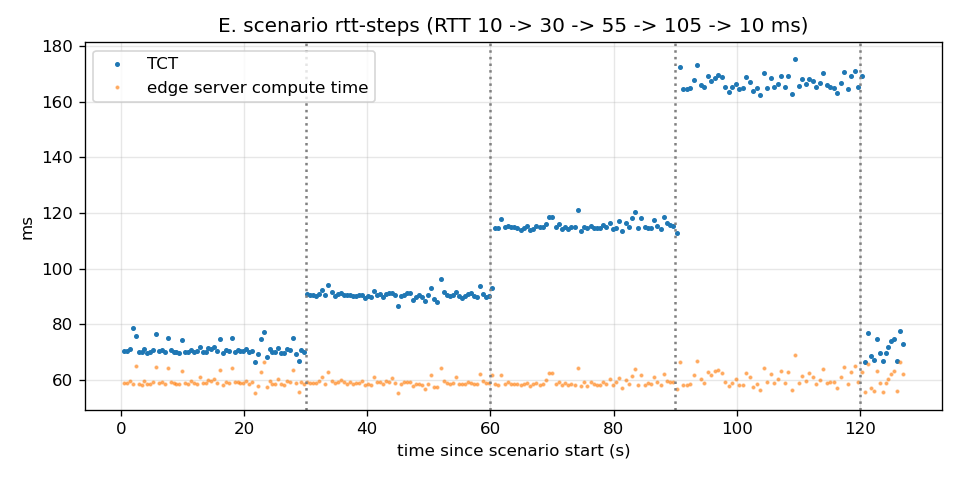

The table this chart was drawn from, first rows:
ts_unix_ms, label, mode, target, task, iter, payload_bytes, tct_ms, server_compute_ms, status
1791891032478, E, edge-server, http://edge-server-1:8080, 0, 1000000, 1024, 70.47, 58.99, ok
1791891032949, E, edge-server, http://edge-server-1:8080, 1, 1000000, 1024, 70.41, 58.96, ok
1791891033420, E, edge-server, http://edge-server-1:8080, 2, 1000000, 1024, 71.05, 59.7, ok
1791891033892, E, edge-server, http://edge-server-1:8080, 3, 1000000, 1024, 78.57, 58.45, ok
1791891034372, E, edge-server, http://edge-server-1:8080, 4, 1000000, 1024, 75.83, 65.12, ok
1791891034849, E, edge-server, http://edge-server-1:8080, 5, 1000000, 1024, 69.97, 58.6, ok
1791891035320, E, edge-server, http://edge-server-1:8080, 6, 1000000, 1024, 69.94, 58.24, ok
1791891035791, E, edge-server, http://edge-server-1:8080, 7, 1000000, 1024, 71.03, 59.68, ok
1791891036263, E, edge-server, http://edge-server-1:8080, 8, 1000000, 1024, 69.5, 58.38, ok
1791891036733, E, edge-server, http://edge-server-1:8080, 9, 1000000, 1024, 70.05, 58.57, ok
1791891037204, E, edge-server, http://edge-server-1:8080, 10, 1000000, 1024, 70.77, 59.13, ok
1791891037676, E, edge-server, http://edge-server-1:8080, 11, 1000000, 1024, 76.47, 64.7, ok
1791891038153, E, edge-server, http://edge-server-1:8080, 12, 1000000, 1024, 70.38, 58.85, ok
1791891038624, E, edge-server, http://edge-server-1:8080, 13, 1000000, 1024, 70.69, 59.37, ok
1791891039096, E, edge-server, http://edge-server-1:8080, 14, 1000000, 1024, 69.91, 58.5, ok
1791891039567, E, edge-server, http://edge-server-1:8080, 15, 1000000, 1024, 74.97, 64.2, ok
1791891040043, E, edge-server, http://edge-server-1:8080, 16, 1000000, 1024, 70.79, 59.39, ok
1791891040515, E, edge-server, http://edge-server-1:8080, 17, 1000000, 1024, 70.07, 58.7, ok
1791891040986, E, edge-server, http://edge-server-1:8080, 18, 1000000, 1024, 70.05, 58.53, ok
1791891041457, E, edge-server, http://edge-server-1:8080, 19, 1000000, 1024, 69.65, 58.49, ok
1791891041927, E, edge-server, http://edge-server-1:8080, 20, 1000000, 1024, 74.4, 63.13, ok
1791891042402, E, edge-server, http://edge-server-1:8080, 21, 1000000, 1024, 70.07, 59.01, ok
1791891042873, E, edge-server, http://edge-server-1:8080, 22, 1000000, 1024, 69.9, 58.4, ok
1791891043344, E, edge-server, http://edge-server-1:8080, 23, 1000000, 1024, 70.88, 59.45, ok
1791891043816, E, edge-server, http://edge-server-1:8080, 24, 1000000, 1024, 70.06, 58.72, ok
1791891044287, E, edge-server, http://edge-server-1:8080, 25, 1000000, 1024, 70.33, 58.43, ok
1791891044758, E, edge-server, http://edge-server-1:8080, 26, 1000000, 1024, 71.91, 61.08, ok
1791891045231, E, edge-server, http://edge-server-1:8080, 27, 1000000, 1024, 69.9, 58.73, ok
1791891045702, E, edge-server, http://edge-server-1:8080, 28, 1000000, 1024, 70.04, 58.72, ok
1791891046173, E, edge-server, http://edge-server-1:8080, 29, 1000000, 1024, 71.38, 60.13, ok
1791891046645, E, edge-server, http://edge-server-1:8080, 30, 1000000, 1024, 70.92, 59.45, ok
1791891047117, E, edge-server, http://edge-server-1:8080, 31, 1000000, 1024, 71.78, 60.24, ok
1791891047590, E, edge-server, http://edge-server-1:8080, 32, 1000000, 1024, 70.28, 58.91, ok
1791891048061, E, edge-server, http://edge-server-1:8080, 33, 1000000, 1024, 74.73, 63.4, ok
1791891048537, E, edge-server, http://edge-server-1:8080, 34, 1000000, 1024, 69.59, 58.27, ok
1791891049008, E, edge-server, http://edge-server-1:8080, 35, 1000000, 1024, 70.62, 59.26, ok
1791891049479, E, edge-server, http://edge-server-1:8080, 36, 1000000, 1024, 70.24, 58.86, ok
1791891049950, E, edge-server, http://edge-server-1:8080, 37, 1000000, 1024, 75.17, 64.34, ok
1791891050426, E, edge-server, http://edge-server-1:8080, 38, 1000000, 1024, 69.95, 59.3, ok
1791891050897, E, edge-server, http://edge-server-1:8080, 39, 1000000, 1024, 70.7, 59.22, ok
1791891051368, E, edge-server, http://edge-server-1:8080, 40, 1000000, 1024, 70.43, 58.7, ok
1791891051839, E, edge-server, http://edge-server-1:8080, 41, 1000000, 1024, 70.24, 58.98, ok
1791891052310, E, edge-server, http://edge-server-1:8080, 42, 1000000, 1024, 71, 59.55, ok
1791891052782, E, edge-server, http://edge-server-1:8080, 43, 1000000, 1024, 70.01, 58.66, ok
1791891053253, E, edge-server, http://edge-server-1:8080, 44, 1000000, 1024, 70.42, 59.12, ok
1791891053724, E, edge-server, http://edge-server-1:8080, 45, 1000000, 1024, 66.6, 55.16, ok
1791891054192, E, edge-server, http://edge-server-1:8080, 46, 1000000, 1024, 69.16, 57.89, ok
1791891054662, E, edge-server, http://edge-server-1:8080, 47, 1000000, 1024, 74.6, 62.95, ok
1791891055137, E, edge-server, http://edge-server-1:8080, 48, 1000000, 1024, 77.31, 66.39, ok
1791891055616, E, edge-server, http://edge-server-1:8080, 49, 1000000, 1024, 68.39, 57.41, ok
1791891056085, E, edge-server, http://edge-server-1:8080, 50, 1000000, 1024, 71.2, 59.77, ok
1791891056557, E, edge-server, http://edge-server-1:8080, 51, 1000000, 1024, 70.11, 58.55, ok
1791891057028, E, edge-server, http://edge-server-1:8080, 52, 1000000, 1024, 69.94, 58.59, ok
1791891057499, E, edge-server, http://edge-server-1:8080, 53, 1000000, 1024, 71.42, 60.37, ok
1791891057972, E, edge-server, http://edge-server-1:8080, 54, 1000000, 1024, 69.68, 58.47, ok
1791891058442, E, edge-server, http://edge-server-1:8080, 55, 1000000, 1024, 69.53, 58.24, ok
1791891058913, E, edge-server, http://edge-server-1:8080, 56, 1000000, 1024, 71.09, 59.68, ok
1791891059385, E, edge-server, http://edge-server-1:8080, 57, 1000000, 1024, 70.6, 59.35, ok
1791891059856, E, edge-server, http://edge-server-1:8080, 58, 1000000, 1024, 75.13, 63.59, ok
1791891060332, E, edge-server, http://edge-server-1:8080, 59, 1000000, 1024, 69.42, 58.91, ok
... 190 more rows
